Run: headless pygame with SDL's dummy video driver; simulated clock (each Clock.tick advances the game by its frame time, no real sleeping); random seed 0; keys injected as events and as key.get_pressed() state; mouse plan: one left click at the window centre at the start of phase 2, then a move to the lower-right quarter at the start of phase 3; restart key SPACE tapped at the start of phases 3 and 4.
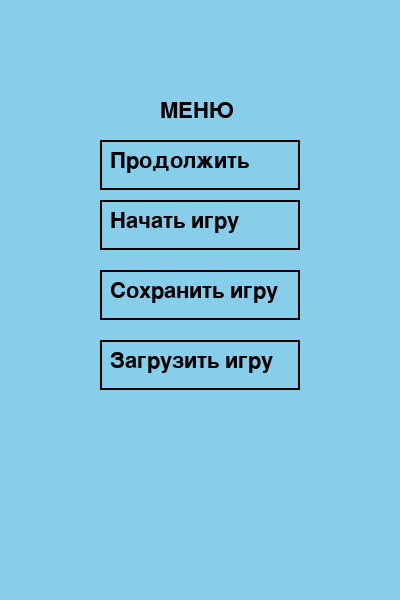
Frame 1 of 4 · flips 1–60 · no input
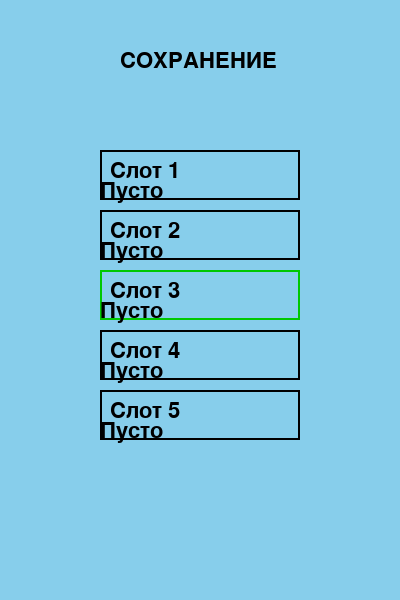
Frame 2 of 4 · flips 61–180 · clicked the window centre · tapped SPACE, RETURN · held RIGHT (→), D
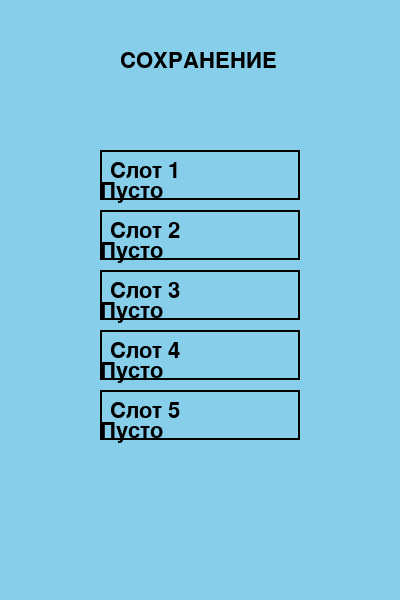
Frame 3 of 4 · flips 181–300 · moved the mouse to the lower-right quarter · tapped SPACE · held DOWN (↓), S
Frame 4 of 4 · flips 301–420 · tapped SPACE · held LEFT (←), A, UP (↑), W · screen unchanged from frame 3, image omitted

The pygame program that drew these frames:

import pygame
import random
import sys
from datetime import datetime

pygame.init()

WIDTH, HEIGHT = 400, 600
screen = pygame.display.set_mode((WIDTH, HEIGHT))
pygame.display.set_caption("FAPPY BIRD")
clock = pygame.time.Clock()
message = ""           
message_timer = 0      
MESSAGE_DURATION = 120 
font = pygame.font.SysFont(None, 32)

# ---------------- MEMENTO ----------------

class Memento:
    def __init__(self, bird_y, velocity, pipes, score):
        self.bird_y = bird_y
        self.velocity = velocity
        self.pipes = [p.copy() for p in pipes]
        self.score = score
        self.time = datetime.now().strftime("%H:%M:%S")

class Game:
    def __init__(self):
        self.reset()

    def reset(self):
        self.bird_y = 300
        self.velocity = 0
        self.pipes = []
        self.spawn_pipe()
        self.score = 0
        self.game_over = False

    def spawn_pipe(self):
        gap = 150
        height = random.randint(100, 400)
        self.pipes.append({
            "x": WIDTH,
            "top": height,
            "bottom": height + gap
        })

    def update(self):
        if self.game_over:
            return

        self.velocity += 0.5
        self.bird_y += self.velocity

        R = 15
        if self.bird_y < R:
            self.bird_y = R
            self.velocity = 0
        if self.bird_y > HEIGHT - R:
            self.bird_y = HEIGHT - R
            self.velocity = 0

        for pipe in self.pipes:
            pipe["x"] -= 3

        if self.pipes[-1]["x"] < 200:
            self.spawn_pipe()

        if self.pipes[0]["x"] < -50:
            self.pipes.pop(0)
            self.score += 1

        bird_x = 100
        for pipe in self.pipes:
            if pipe["x"] < bird_x + R and pipe["x"] + 50 > bird_x - R:
                if self.bird_y - R < pipe["top"] or self.bird_y + R > pipe["bottom"]:
                    self.game_over = True

    def jump(self):
        self.velocity = -8

    # -------- MEMENTO METHODS --------
    def create_memento(self):
        return Memento(self.bird_y, self.velocity, self.pipes, self.score)

    def set_memento(self, memento):
        self.bird_y = memento.bird_y
        self.velocity = memento.velocity
        self.pipes = [p.copy() for p in memento.pipes]
        self.score = memento.score
        self.game_over = False

# ---------------- SAVE MANAGER ----------------

class SaveManager:
    def __init__(self):
        self.slots = [None] * 5

    def save(self, slot, memento):
        self.slots[slot] = memento

    def load(self, slot):
        return self.slots[slot]

    def delete(self, slot):
        self.slots[slot] = None

    def get_info(self, slot):
        m = self.slots[slot]
        if m is None:
            return "Пусто"
        return f"Очков: {m.score} | {m.time}"

# ---------------- UI ----------------

class Button:
    def __init__(self, text, x, y, w, h):
        self.text = text
        self.rect = pygame.Rect(x, y, w, h)

    def draw(self, highlight=False):
        color = (0, 200, 0) if highlight else (0, 0, 0)
        pygame.draw.rect(screen, color, self.rect, 2)
        label = font.render(self.text, True, (0, 0, 0))
        screen.blit(label, (self.rect.x + 10, self.rect.y + 10))

    def is_clicked(self, pos):
        return self.rect.collidepoint(pos)

# ---------------- INIT ----------------

game = Game()
saves = SaveManager()
state = "menu"

# Меню
continue_btn = Button("Продолжить", 100, 140, 200, 50)
start_btn = Button("Начать игру", 100, 200, 200, 50)
save_menu_btn = Button("Сохранить игру", 100, 270, 200, 50)
load_menu_btn = Button("Загрузить игру", 100, 340, 200, 50)

# Слоты сохранений
slot_buttons = [Button(f"Слот {i+1}", 100, 150 + i*60, 200, 50) for i in range(5)]

# Кнопки Game Over
restart_btn = Button("Заново", 100, 300, 200, 50)
menu_btn = Button("Главное меню", 100, 370, 200, 50)

# ---------------- LOOP ----------------

while True:
    screen.fill((135, 206, 235))
    mouse_pos = pygame.mouse.get_pos()

    # -------- ОБРАБОТКА СОБЫТИЙ --------
    for event in pygame.event.get():
        if event.type == pygame.QUIT:
            pygame.quit()
            sys.exit()

        if event.type == pygame.KEYDOWN:

            if state == "game" and not game.game_over:
                # сохранить
                if event.key == pygame.K_1:
                    saves.save(0, game.create_memento())
                    message = "Сохранено!"
                    message_timer = MESSAGE_DURATION
                if event.key == pygame.K_2:
                    saves.save(1, game.create_memento())
                    message = "Сохранено!"
                    message_timer = MESSAGE_DURATION
                if event.key == pygame.K_3:
                    saves.save(2, game.create_memento())
                    message = "Сохранено!"
                    message_timer = MESSAGE_DURATION

                # загрузить
                if event.key == pygame.K_q and saves.load(0):
                    game.set_memento(saves.load(0))
                    message = "Загружено!"
                    message_timer = MESSAGE_DURATION
                if event.key == pygame.K_w and saves.load(1):
                    game.set_memento(saves.load(1))
                    message = "Загружено!"
                    message_timer = MESSAGE_DURATION
                if event.key == pygame.K_e and saves.load(2):
                    game.set_memento(saves.load(2))
                    message = "Загружено!"
                    message_timer = MESSAGE_DURATION

            # прыжок
            if state == "game" and not game.game_over and event.key == pygame.K_SPACE:
                game.jump()

            # выход в меню
            if event.key == pygame.K_ESCAPE:
                state = "menu"

        if event.type == pygame.MOUSEBUTTONDOWN:
            pos = pygame.mouse.get_pos()

            # ---------- МЕНЮ ----------
            if state == "menu":
                if start_btn.is_clicked(pos):
                    game.reset()
                    state = "game"
                if save_menu_btn.is_clicked(pos):
                    state = "save_menu"
                if load_menu_btn.is_clicked(pos):
                    state = "load_menu"
                if continue_btn.is_clicked(pos):
                    # ищем последнее сохранение
                    latest_slot = None
                    latest_time = None
                    for i, m in enumerate(saves.slots):
                        if m is not None:
                            if latest_time is None or m.time > latest_time:
                                latest_time = m.time
                                latest_slot = i
                    if latest_slot is not None:
                        game.set_memento(saves.load(latest_slot))
                        message = "Загружено!"
                        message_timer = MESSAGE_DURATION
                        state = "game"

            # ---------- МЕНЮ СОХРАНЕНИЯ ----------
            elif state == "save_menu":
                for i, btn in enumerate(slot_buttons):
                    if btn.is_clicked(pos):
                        if event.button == 1:  # ЛКМ сохранить
                            saves.save(i, game.create_memento())
                            message = "Сохранено!"
                            message_timer = MESSAGE_DURATION
                        elif event.button == 3:  # ПКМ удалить
                            saves.delete(i)

            # ---------- МЕНЮ ЗАГРУЗКИ ----------
            elif state == "load_menu":
                for i, btn in enumerate(slot_buttons):
                    if btn.is_clicked(pos):
                        if saves.load(i):
                            game.set_memento(saves.load(i))
                            message = "Загружено!"
                            message_timer = MESSAGE_DURATION
                            state = "game"

            # ---------- ИГРА ЗАВЕРШЕНА ----------
            elif state == "game" and game.game_over:
                if restart_btn.is_clicked(pos):
                    game.reset()
                if menu_btn.is_clicked(pos):
                    state = "menu"

    # -------- ЛОГИКА ИГРЫ & ОТРИСОВКА --------
    if state == "menu":
        title = font.render("МЕНЮ", True, (0, 0, 0))
        screen.blit(title, (160, 100))
        continue_btn.draw()
        start_btn.draw()
        save_menu_btn.draw()
        load_menu_btn.draw()

    elif state == "save_menu":
        title = font.render("СОХРАНЕНИЕ", True, (0, 0, 0))
        screen.blit(title, (120, 50))
        for i, btn in enumerate(slot_buttons):
            highlight = btn.rect.collidepoint(mouse_pos)
            btn.draw(highlight)
            info = font.render(saves.get_info(i), True, (0, 0, 0))
            screen.blit(info, (100, 150 + i*60 + 30))

    elif state == "load_menu":
        title = font.render("ЗАГРУЗКА", True, (0, 0, 0))
        screen.blit(title, (120, 50))
        for i, btn in enumerate(slot_buttons):
            highlight = btn.rect.collidepoint(mouse_pos)
            btn.draw(highlight)
            info = font.render(saves.get_info(i), True, (0, 0, 0))
            screen.blit(info, (100, 150 + i*60 + 30))

    elif state == "game":
        if not game.game_over:
            game.update()

        # птица
        pygame.draw.circle(screen, (255, 0, 0), (100, int(game.bird_y)), 15)
        # трубы
        for pipe in game.pipes:
            pygame.draw.rect(screen, (0, 255, 0), (pipe["x"], 0, 50, pipe["top"]))
            pygame.draw.rect(screen, (0, 255, 0), (pipe["x"], pipe["bottom"], 50, HEIGHT))
        # счёт
        score_text = font.render(f"Очки: {game.score}", True, (0, 0, 0))
        screen.blit(score_text, (10, 10))

        # ИГРА ОКОНЧЕНА
        if game.game_over:
            overlay = pygame.Surface((WIDTH, HEIGHT))
            overlay.set_alpha(180)
            overlay.fill((0, 0, 0))
            screen.blit(overlay, (0, 0))
            text1 = font.render("СМЕРТЬ", True, (255, 255, 255))
            text2 = font.render(f"Очки: {game.score}", True, (255, 255, 255))
            screen.blit(text1, (120, 200))
            screen.blit(text2, (130, 240))
            restart_btn.draw()
            menu_btn.draw()

        hint1 = font.render("1-2-3 сохранить", True, (0, 0, 0))
        hint2 = font.render("Q-W-E загрузить", True, (0, 0, 0))
        screen.blit(hint1, (10, 40))  # первая строка
        screen.blit(hint2, (10, 70))  # вторая строка чуть ниже

    # -------- СОБЩЕНИЕ --------
    if message_timer > 0:
        msg_label = font.render(message, True, (0, 255, 0))
        screen.blit(msg_label, (WIDTH - 140, 10))
        message_timer -= 1

    pygame.display.flip()
    clock.tick(60)
